Photos from the image-classification dataset "60_20_20segmented" in the GitHub repository Sanjana-aravindan/Plant-leaf-disease-classification. Its 38 classes are: apple frogeye spot, apple scab, apple cedar apple rust, apple healthy, blueberry healthy, cherry powdery mildew, cherry healthy, corn cercospora gray leaf spot, corn common rust, corn northern leaf blight, corn healthy, grape black rot, grape esca black measles, grape leaf blight isariopsis leaf spot markers, grape healthy, orange huanglongbing citrus greening, peach bacterial spot, peach healthy, bell pepper bacterial spot, bell pepper healthy, potato early blight, potato late blight, potato healthy, raspberry healthy, soybean healthy, squash powdery mildew, strawberry leaf scorch, strawberry healthy, tomato bacterial spot, tomato early blight, tomato late blight, tomato leaf mold, tomato septoria leaf spot, tomato two-spotted spider mite, tomato target spot, tomato yellow leaf curl virus, tomato mosaic virus, tomato healthy.

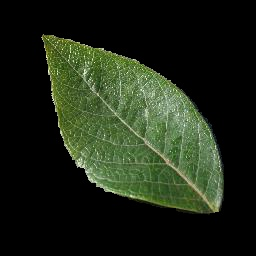
Label: blueberry healthy

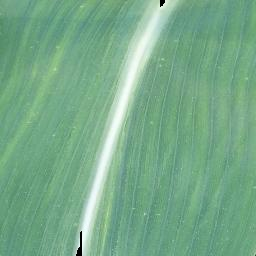
Label: corn healthy

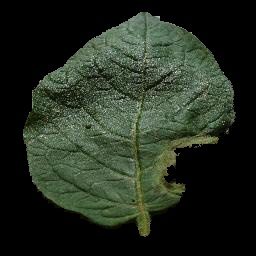
Label: potato late blight

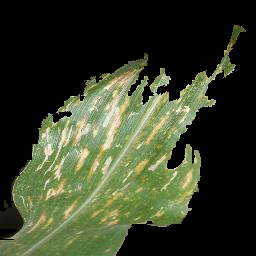
Label: corn cercospora gray leaf spot

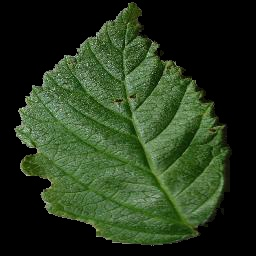
Label: raspberry healthy

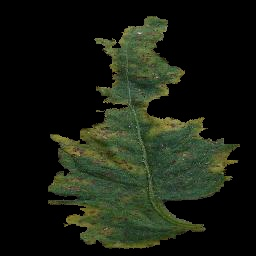
Label: tomato bacterial spot
